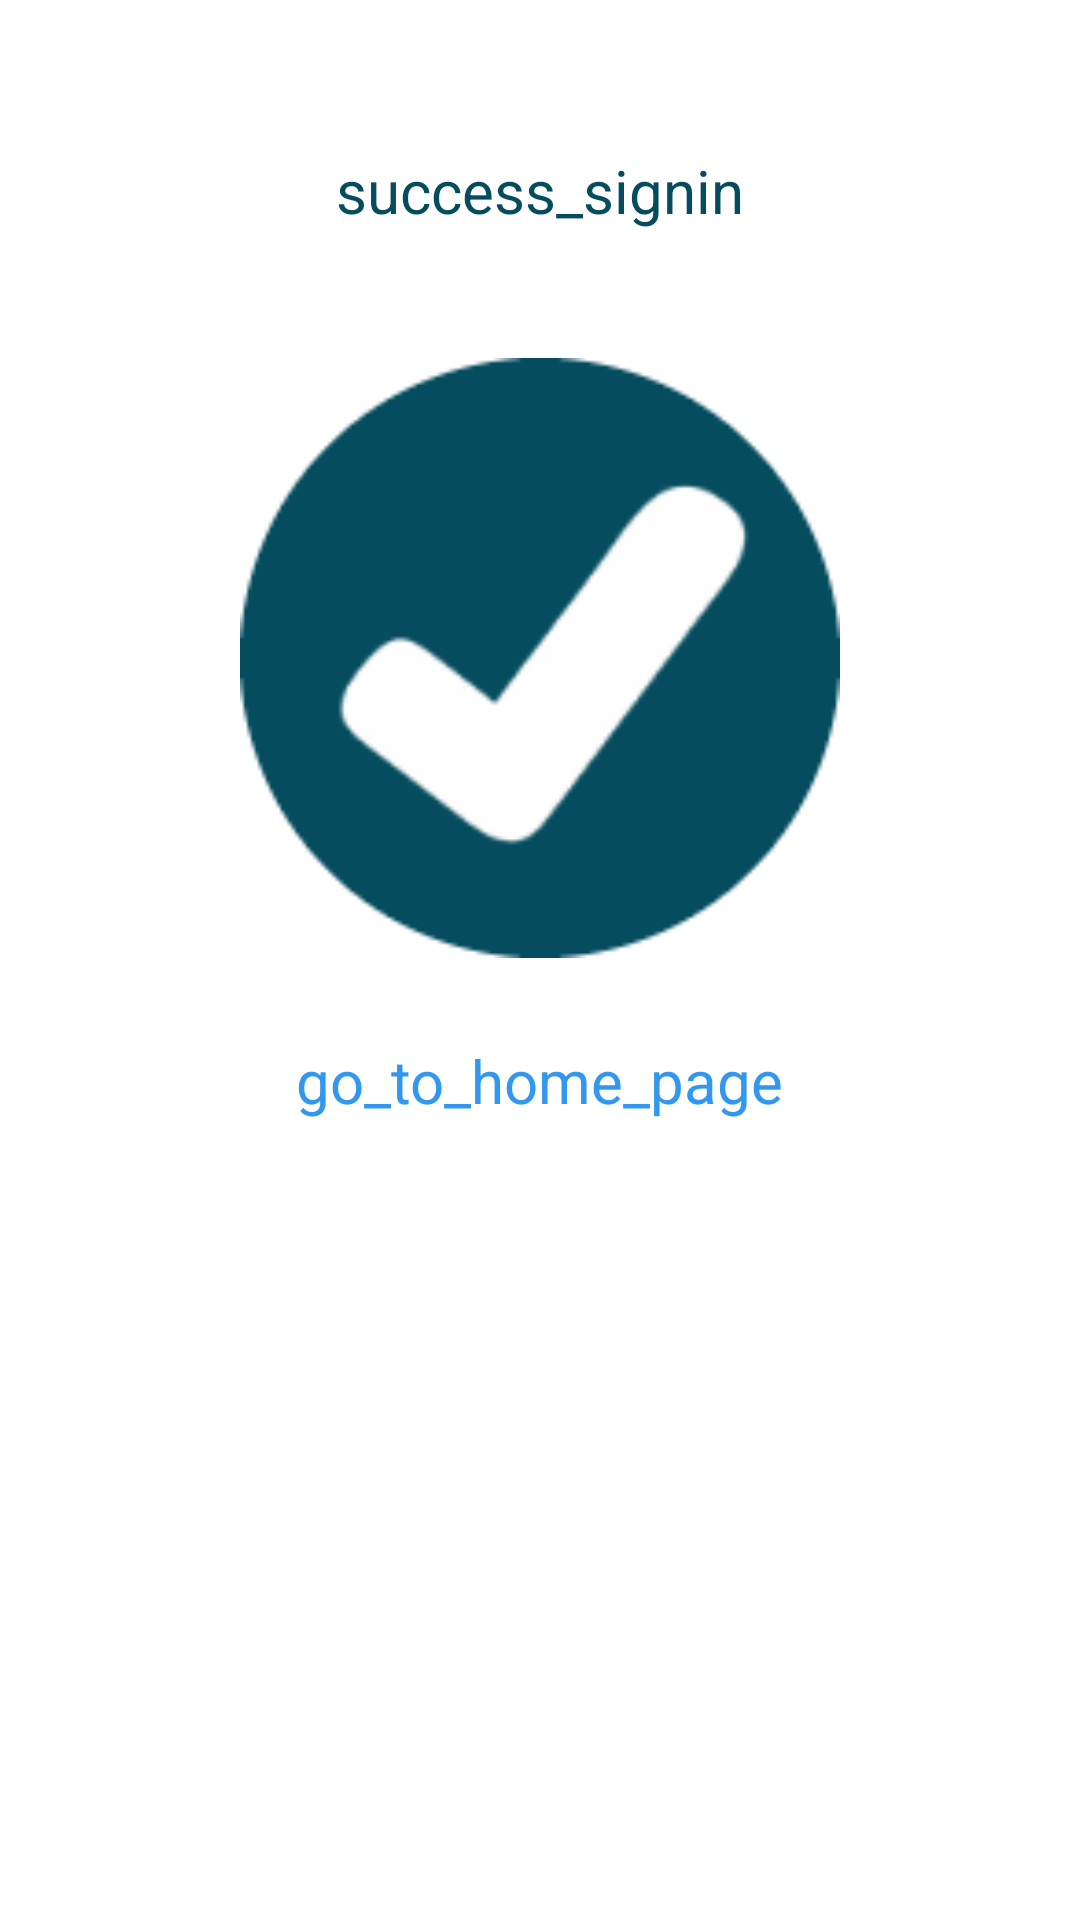

Write the Android layout XML for this screen, with the resource values it uses.
<!-- AndroidManifest.xml: application theme Theme.MyCase -->
<!-- res/layout/activity_success_sign_in.xml -->
<?xml version="1.0" encoding="utf-8"?>
<layout xmlns:android="http://schemas.android.com/apk/res/android"
    xmlns:app="http://schemas.android.com/apk/res-auto"
    xmlns:tools="http://schemas.android.com/tools">

    <data>

    </data>

    <androidx.constraintlayout.widget.ConstraintLayout
        android:layout_width="match_parent"
        android:layout_height="match_parent"
        tools:context=".ui.SuccessSignIn">

        <TextView
            android:id="@+id/success_signin"
            android:layout_width="wrap_content"
            android:layout_height="wrap_content"
            android:text="@string/success_signin"
            android:textSize="20sp"
            app:layout_constraintStart_toStartOf="parent"
            app:layout_constraintEnd_toEndOf="parent"
            app:layout_constraintTop_toTopOf="parent"
            android:layout_marginTop="50sp"
            android:textColor="@color/navy_blue" />

        <ImageView
            android:id="@+id/img_correct"
            android:layout_width="300dp"
            android:layout_height="200dp"
            android:src="@drawable/correct"
            app:layout_constraintBottom_toBottomOf="parent"
            app:layout_constraintEnd_toEndOf="parent"
            app:layout_constraintStart_toStartOf="parent"
            app:layout_constraintTop_toTopOf="parent"
            app:layout_constraintVertical_bias="0.271" />

        <TextView
            android:id="@+id/go_to_home_page"
            android:layout_width="wrap_content"
            android:layout_height="wrap_content"
            android:text="@string/go_to_home_page"
            android:textSize="20sp"
            app:layout_constraintStart_toStartOf="parent"
            app:layout_constraintEnd_toEndOf="parent"
            app:layout_constraintBottom_toBottomOf="parent"
            app:layout_constraintTop_toTopOf="parent"
            android:layout_marginTop="80sp"
            android:textColor="#3297EE" />
    </androidx.constraintlayout.widget.ConstraintLayout>
</layout>
<!-- resources referenced by this layout -->
<resources>
  <color name="navy_blue">#054C5E</color>
  <!-- drawable correct: png bitmap (drawable, 6901 bytes) -->
  <string name="go_to_home_page">go_to_home_page</string>
  <string name="success_signin">success_signin</string>
  <style name="Theme.MyCase" parent="Theme.MaterialComponents.DayNight.DarkActionBar">
          
          <item name="colorPrimary">@color/navy_blue</item>
          <item name="colorPrimaryVariant">@color/dark_blue</item>
          <item name="colorOnPrimary">@color/white</item>
          
          <item name="colorSecondary">@color/navy_blue</item>
          <item name="colorSecondaryVariant">@color/dark_blue</item>
          <item name="colorOnSecondary">@color/black</item>
          
          <item name="android:statusBarColor">?attr/colorPrimaryVariant</item>
          
      </style>
  <color name="dark_blue">#023355</color>
  <color name="white">#FFFFFFFF</color>
  <color name="black">#FF000000</color>
</resources>
